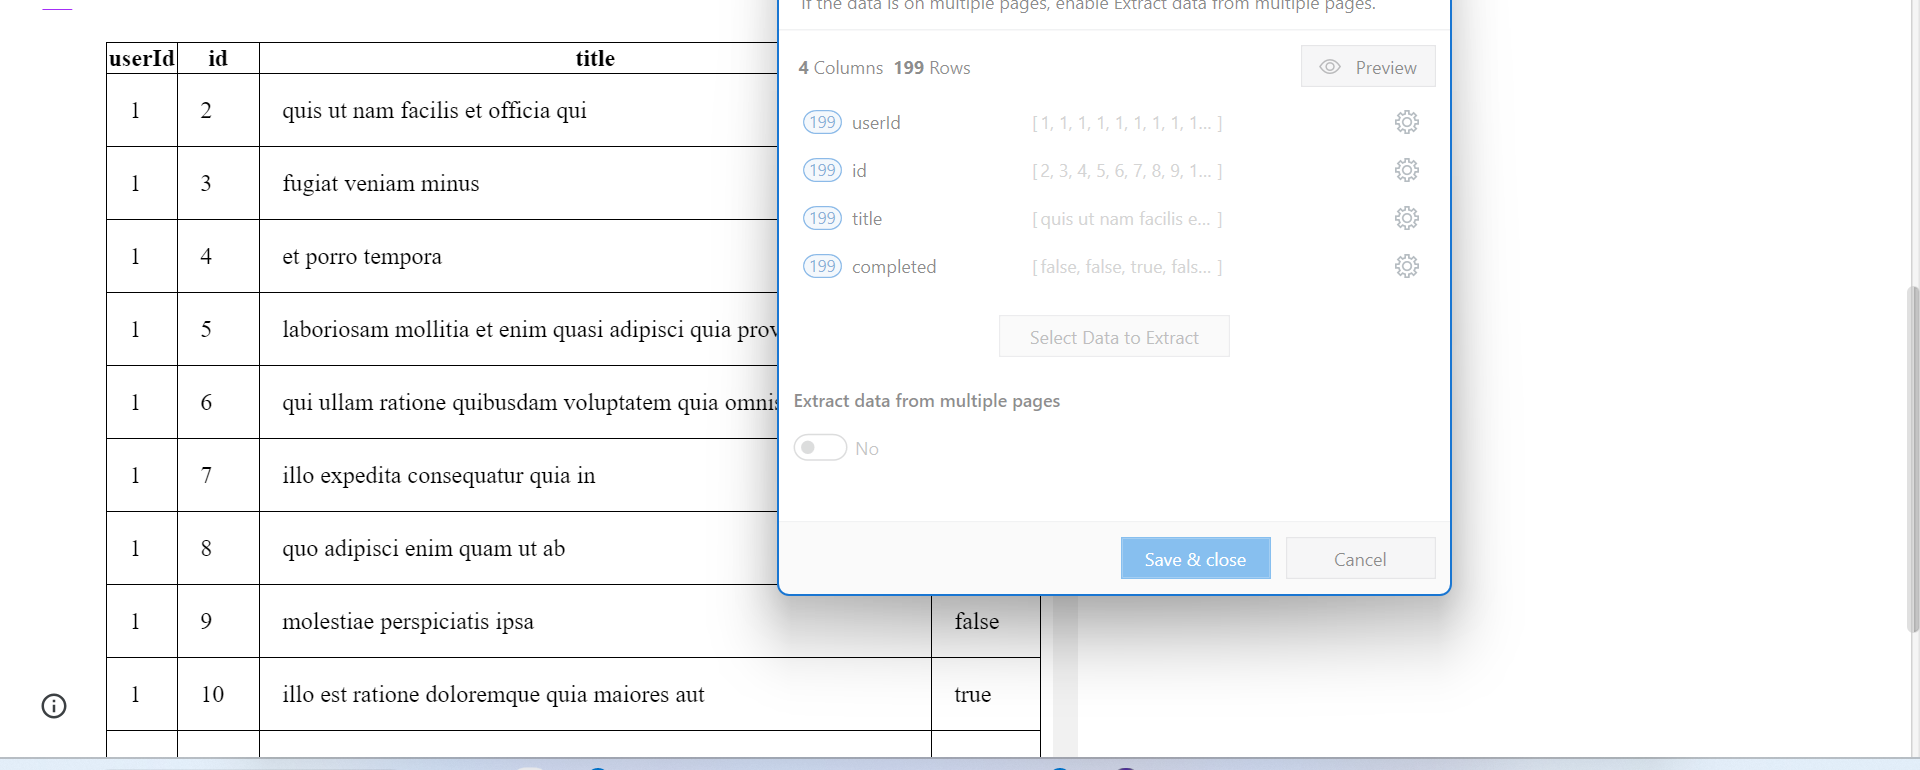
Task: Data Scrapping
Workflow: Main

Step 1: get-text from the table in window 'XPERIENCE - Table Data Scraping' (chrome.exe)
